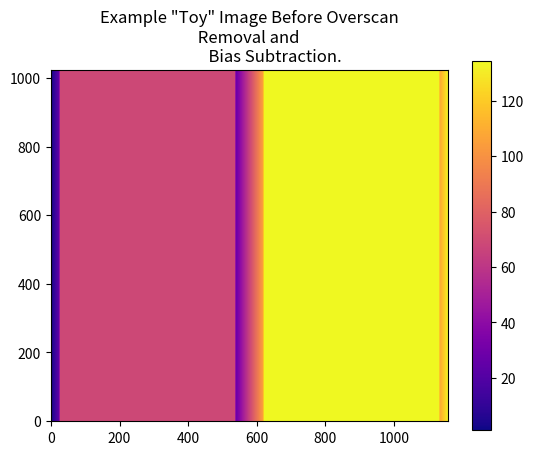
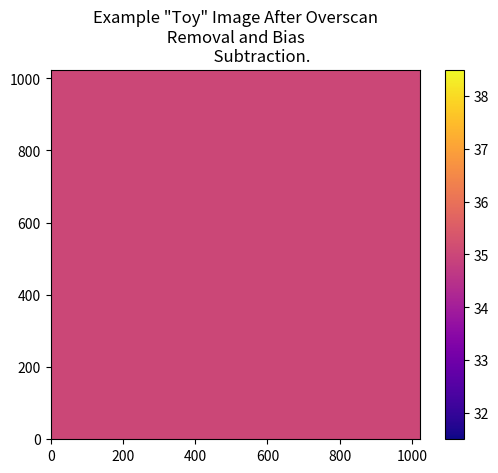

Source code (Python) for these figures, in order:
"""This module contains step 2, subtracting the prescan and overscan 
areas and performing bias correction."""
import numpy as np
import matplotlib.pyplot as plt

def overscan(image):
    """Removes the prescan and overscan area from the images. 

    Subtracts the average value of the pixels in the lefthand prescan 
    and overscan area from the left side of the image, subtracts the 
    average value of the pixels in the righthand prescan and overscan 
    area from the right side of the image. 
    
    Sticks the left hand and right hand side of the image back together.
    
    **Input:**
    
    `image`: The image that the overscan area is to be subtracted from
    
    **Output:**
    
    `fin_img`:  The resulting image with the prescan and overscan areas 
                subtracted"""

    image = np.array(image)
    M = image.shape[0]
    N = image.shape[1]

    lh_prescan  = image[:,:, 0:25]
    lh_overscan = image[:,:, 537:578]
    rh_overscan = image[:,:, 578:619]
    rh_prescan  = image[:,:, -25:]

    lh = np.append(lh_prescan, lh_overscan, axis=2)
    rh = np.append(rh_prescan, rh_overscan, axis=2)

    image_lhs = image[:,:, 25:537].astype('float64')
    image_rhs = image[:,:, 619:-25].astype('float64')

    for i in range(M):
        for j in range(N):
            lh_avg = (np.average(lh[i,j]))
            rh_avg = (np.average(rh[i,j]))
            image_lhs[i,j] -= lh_avg
            image_rhs[i,j] -= rh_avg
    
    fin_img = np.append(image_lhs, image_rhs, axis=2)

    return fin_img

if __name__ == "__main__":
    """This block creates an example toy image to demonstrate what this 
    bias subtraction step does. It only executes when this script is run 
    by itself, it does not run when the entire pipeline is run."""
    lhs = np.full((1024, 512), 33.5+35)
    rhs = np.full((1024, 512), 99.5+35)

    lh_prescan  = np.zeros((1024,25))
    lh_overscan = np.zeros((1024,41))
    rh_overscan = np.zeros((1024,41))
    rh_prescan  = np.zeros((1024,25))

    for i in range(lhs.shape[0]):
        # The mean of these two rows will be 67/2 = 33.5
        lh_prescan[i, :]    = np.arange(1, 26)
        lh_overscan[i, :]   = np.arange(26, 67)

        # The mean of these two rows will be  (132+67)/2 = 99.5
        rh_overscan[i,:] = np.arange(67,108)
        rh_prescan[i,:]  = np.arange(108, 133)

    img = np.append(lh_prescan, lhs, axis=1)
    img = np.append(img, lh_overscan, axis=1)
    img = np.append(img, rh_overscan, axis=1)
    img = np.append(img, rhs, axis=1)
    img = np.append(img, rh_prescan, axis=1).reshape(1,1024,1156)

    plt.figure(1)
    plt.title("""Example \"Toy\" Image Before Overscan\n Removal and 
              Bias Subtraction.""")
    plt.imshow(img[0,:,:],origin ='lower', cmap='plasma')
    plt.colorbar()

    plt.figure(2)
    plt.title("""Example \"Toy\" Image After Overscan\n Removal and Bias 
              Subtraction.""")
    plt.imshow(overscan(img)[0,:,:],origin ='lower', cmap='plasma')
    plt.colorbar()
    plt.show()
